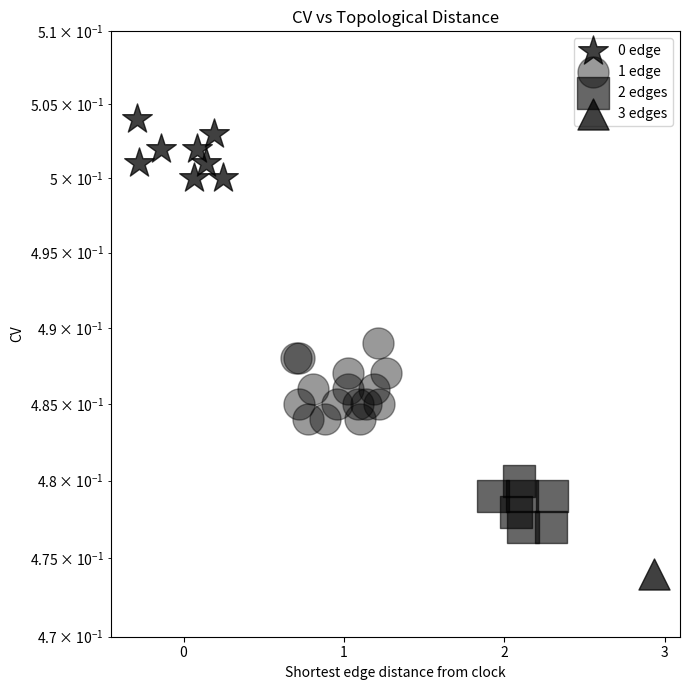

This chart was generated by the following Python code:
import numpy as np
import matplotlib.pyplot as plt

# ===== Data =====
cv_0edge = np.array([0.502, 0.502, 0.501, 0.504, 0.503, 0.500, 0.500, 0.501])
cv_1edge = np.array([0.486, 0.487, 0.486, 0.488, 0.489, 0.485, 0.485, 0.486,
                     0.485, 0.487, 0.484, 0.485, 0.488, 0.484, 0.484, 0.485])

cv_2edge = np.array([0.478, 0.479, 0.479, 0.477, 0.479, 0.480, 0.477])

cv_3edge = np.array([0.474])   # Single value

# ===== X positions =====
clock = np.full(len(cv_0edge), 0.0)
x_1 = np.full(len(cv_1edge), 1.0)
x_2 = np.full(len(cv_2edge), 2.0)
x_3 = np.full(len(cv_3edge), 3.0)

# ===== Jitter (horizontal) =====
rng = np.random.default_rng(0)     # reproducible
jitter_strength = 0.3             # try 0.05 ~ 0.15

clockj = clock + rng.uniform(-jitter_strength, jitter_strength, size=len(clock))
x_1j = x_1 + rng.uniform(-jitter_strength, jitter_strength, size=len(x_1))
x_2j = x_2 + rng.uniform(-jitter_strength, jitter_strength, size=len(x_2))
x_3j = x_3 + rng.uniform(-jitter_strength, jitter_strength, size=len(x_3))

# ===== Plot =====
plt.figure(figsize=(7, 7))
plt.scatter(clockj, cv_0edge, marker='*', color="black", s=500, label='0 edge', alpha=0.75)
plt.scatter(x_1j, cv_1edge, marker='o', color="black", s=500, label='1 edge', alpha=0.40)
plt.scatter(x_2j, cv_2edge, marker='s', color="black", s=500, label='2 edges', alpha=0.60)
plt.scatter(x_3j, cv_3edge, marker='^', color="black", s=500, label='3 edges', alpha=0.75)

plt.xticks([0, 1, 2, 3])
plt.yscale('log')
plt.ylim(0.47, 0.51)
plt.xlabel("Shortest edge distance from clock")
plt.ylabel("CV")
plt.title("CV vs Topological Distance")
plt.legend()
plt.tight_layout()

plt.savefig("goodwin_edge.pdf", dpi=300, bbox_inches="tight")
plt.show()
